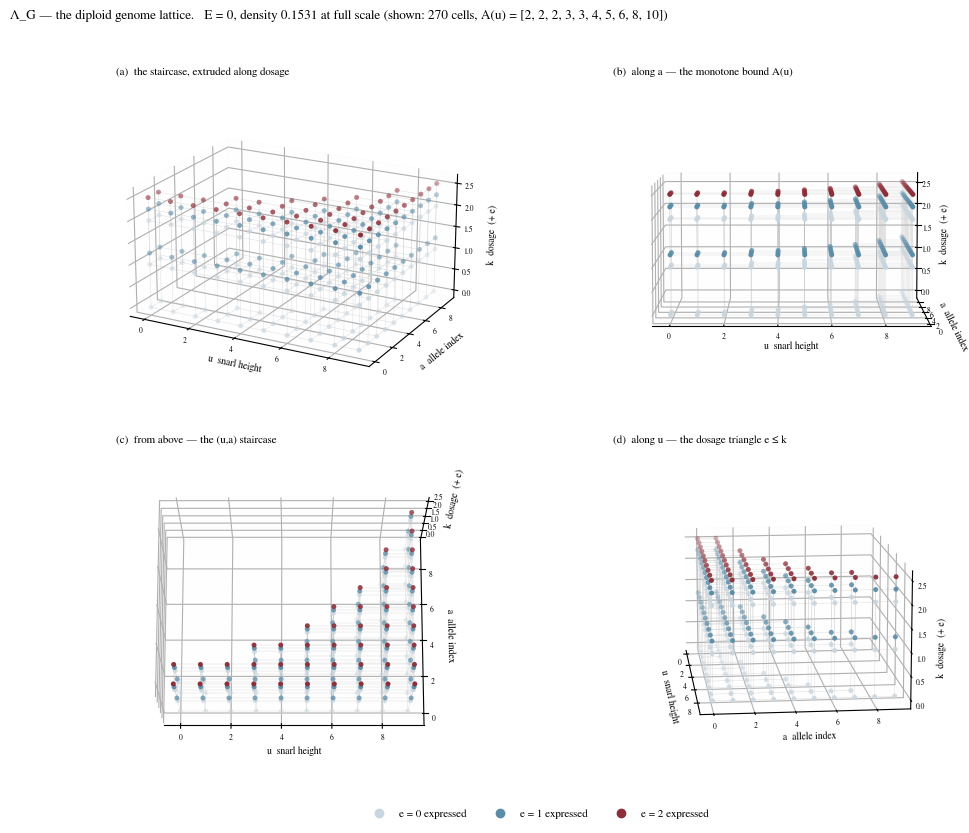

The script that saved this image: (Note: this script raises an exception after producing the figure.)
import matplotlib; matplotlib.use('Agg')
import matplotlib.pyplot as plt, numpy as np, json
from mpl_toolkits.mplot3d import Axes3D
plt.rcParams.update({'font.family':'serif','font.serif':['FreeSerif','DejaVu Serif'],
                     'font.size':8,'figure.dpi':300,'savefig.dpi':300})

# --- Λ_G at a size that can be examined -------------------------------
A=[2,2,2,3,3,4,5,6,8,10]                       # A(u) non-decreasing in HEIGHT
S=[(u,a) for u,Au in enumerate(A) for a in range(Au)]
T=[(k,e) for k in range(3) for e in range(k+1)]
LG=[(u,a,k,e) for (u,a) in S for (k,e) in T]
print(f'|S|={len(S)}  |T|={len(T)}  |Λ_G|={len(LG)}')

X=np.array([c[0] for c in LG],float)
Y=np.array([c[1] for c in LG],float)
Z=np.array([c[2]+c[3]*0.26 for c in LG],float)   # dosage k, expressed e as sub-offset
Ecol=np.array([c[3] for c in LG])
CM={0:'#c9d6df',1:'#5b8ca8',2:'#8c2f39'}
COL=[CM[e] for e in Ecol]

cell={c:(c[0],c[1],c[2]+c[3]*0.26) for c in LG}
edges=[]
for (u,a,k,e) in LG:
    for d in [(1,0,0,0),(0,1,0,0),(0,0,1,0),(0,0,0,1)]:
        n=(u+d[0],a+d[1],k+d[2],e+d[3])
        if n in cell: edges.append((cell[(u,a,k,e)],cell[n]))
print(f'{len(edges)} covering edges')

def panel(ax,elev,azim,title,show_edges=True):
    if show_edges:
        for p,q in edges:
            ax.plot([p[0],q[0]],[p[1],q[1]],[p[2],q[2]],color='#b8b8b8',lw=.28,alpha=.55,zorder=1)
    ax.scatter(X,Y,Z,c=COL,s=13,depthshade=True,edgecolors='none',zorder=3)
    ax.view_init(elev=elev,azim=azim)
    ax.set_xlabel('u  snarl height',labelpad=-6,fontsize=7)
    ax.set_ylabel('a  allele index',labelpad=-6,fontsize=7)
    ax.set_zlabel('k  dosage  (+ e)',labelpad=-6,fontsize=7)
    ax.set_title(title,fontsize=8,loc='left',pad=0)
    ax.tick_params(labelsize=5.5,pad=-3)
    ax.set_box_aspect((2.0,1.5,1.0))
    for pane in (ax.xaxis,ax.yaxis,ax.zaxis):
        pane.pane.set_alpha(0.03); pane.pane.set_edgecolor('#dddddd')
    ax.grid(alpha=.15)

fig=plt.figure(figsize=(11,8.4))
for i,(el,az,t) in enumerate([(20,-62,'(a)  the staircase, extruded along dosage'),
                              (6,-90,'(b)  along a — the monotone bound A(u)'),
                              (74,-90,'(c)  from above — the (u,a) staircase'),
                              (12,-6,'(d)  along u — the dosage triangle e ≤ k')]):
    panel(fig.add_subplot(2,2,i+1,projection='3d'),el,az,t)
h=[plt.Line2D([],[],marker='o',ls='',color=CM[i],label=f'e = {i} expressed') for i in range(3)]
fig.legend(handles=h,loc='lower center',ncol=3,frameon=False,fontsize=8,bbox_to_anchor=(.5,.005))
fig.suptitle('Λ_G — the diploid genome lattice.   E = 0, density 0.1531 at full scale '
             f'(shown: {len(LG)} cells, A(u) = {A})',fontsize=9.5,x=.02,ha='left')
fig.tight_layout(rect=[0,.035,1,.955])
fig.savefig('/home/claude/lattice/lambda_G_3d.pdf'); fig.savefig('/home/claude/lattice/lambda_G_3d.png')
print('static figure written')
json.dump({'A':A,'cells':LG,'edges':[[list(a),list(b)] for a,b in
    [( (u,a,k,e),(u+d[0],a+d[1],k+d[2],e+d[3]) ) for (u,a,k,e) in LG
      for d in [(1,0,0,0),(0,1,0,0),(0,0,1,0),(0,0,0,1)]
      if (u+d[0],a+d[1],k+d[2],e+d[3]) in set(LG)]]},
    open('/home/claude/lattice/lg.json','w'))
